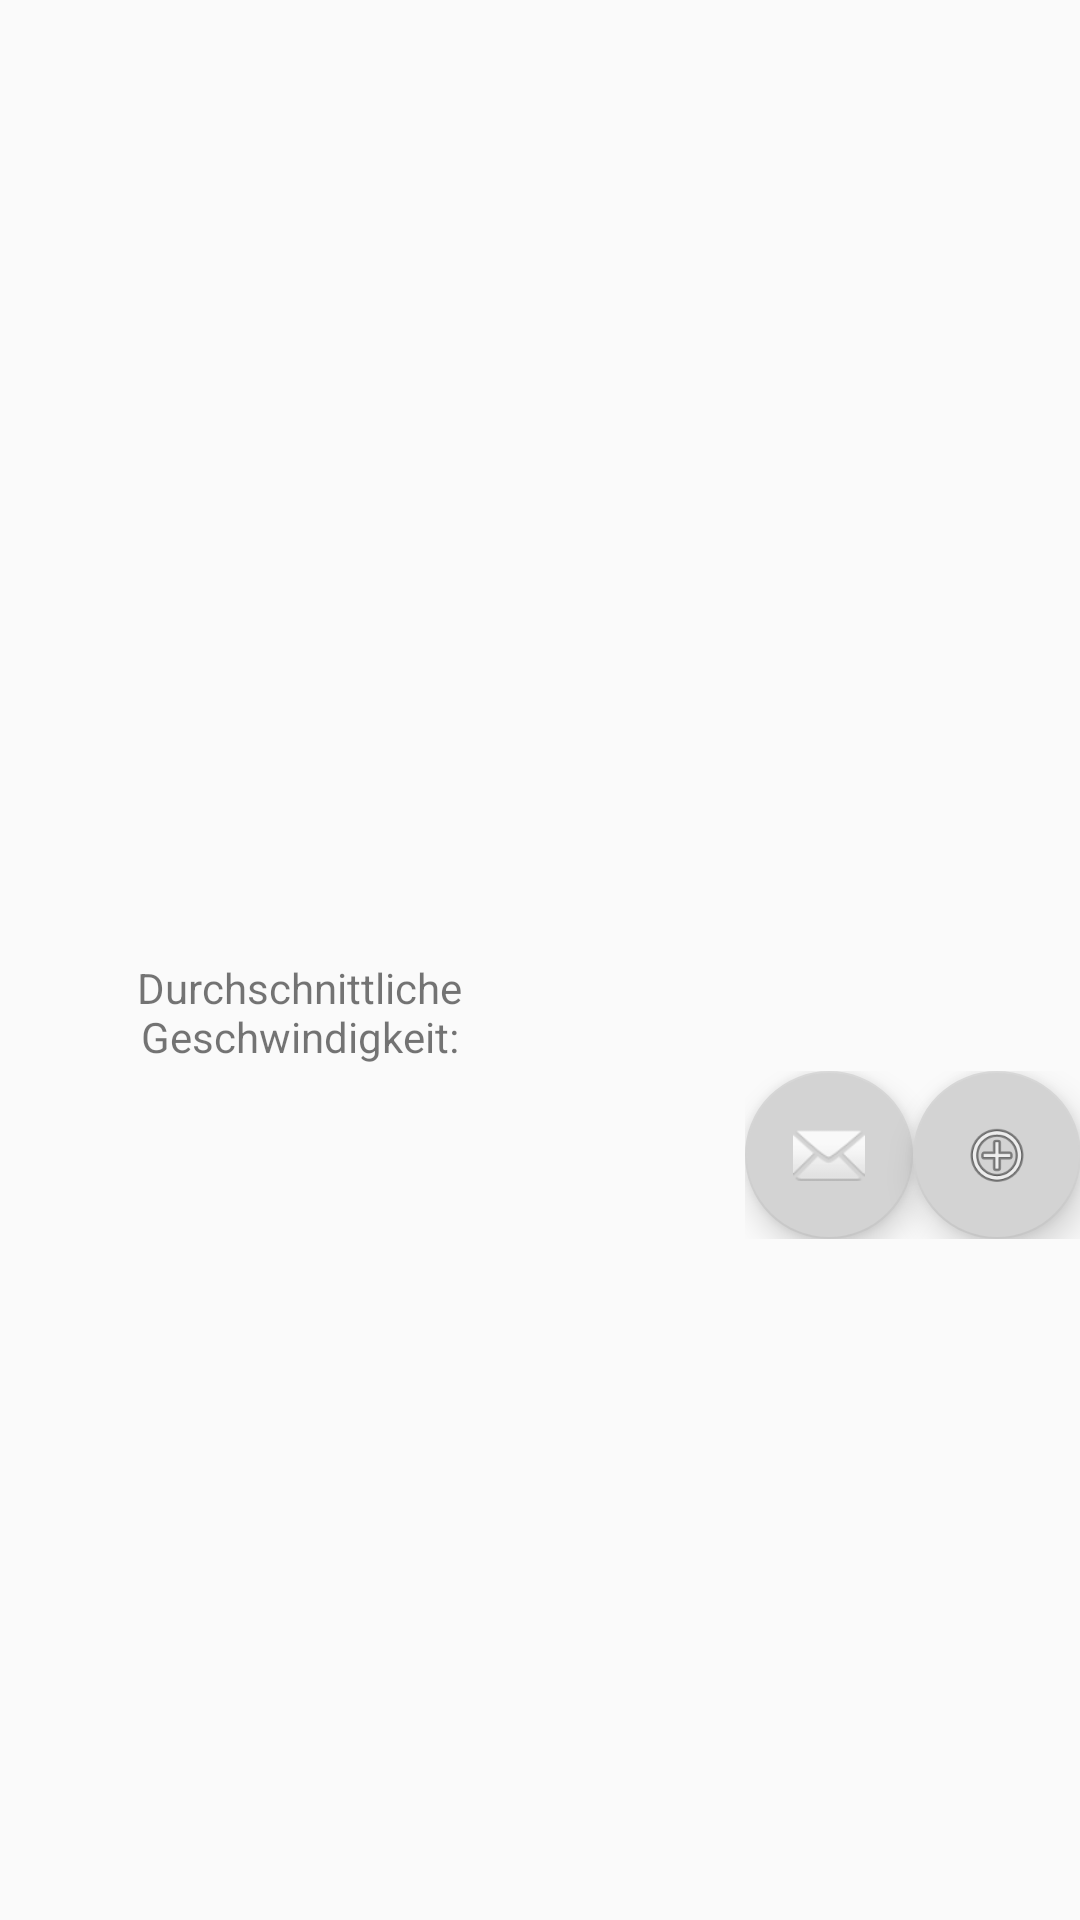

Android layout source for this screen:
<!-- AndroidManifest.xml: application theme AppTheme -->
<!-- res/layout/activity_profile.xml -->
<?xml version="1.0" encoding="utf-8"?>
<LinearLayout
    xmlns:android="http://schemas.android.com/apk/res/android"
    xmlns:app="http://schemas.android.com/apk/res-auto"
    xmlns:tools="http://schemas.android.com/tools"
    android:layout_width="fill_parent"
    android:layout_height="fill_parent"
    android:padding="@dimen/activity_vertical_margin"
    tools:context="mi.ur.de.android.runnersmeetup.RMU_Main"
    android:orientation="vertical"
    android:layout_gravity="center_horizontal">

    <TextView
        android:id="@+id/showUsername"
        android:layout_marginTop="45dp"
        android:layout_width="wrap_content"
        android:layout_height="wrap_content"
        android:textSize="20sp"
        android:paddingTop="30dp"
        android:layout_gravity="center"
        />

    <TextView
        android:id="@+id/showGeburtsdatum"
        android:layout_width="wrap_content"
        android:layout_height="wrap_content"
        android:textSize="20sp"
        android:paddingTop="30dp"
        android:layout_gravity="center"
        />

    <TextView
        android:id="@+id/showGeschlecht"
        android:layout_width="wrap_content"
        android:layout_height="wrap_content"
        android:textSize="20sp"
        android:paddingTop="30dp"
        android:layout_gravity="center"
        />

    <TextView
        android:id="@+id/showEmail"
        android:layout_width="wrap_content"
        android:layout_height="wrap_content"
        android:textSize="20sp"
        android:paddingTop="30dp"
        android:layout_gravity="center"
        />

    <RelativeLayout
        android:layout_width="match_parent"
        android:layout_height="39dp"
        android:layout_marginTop="45dp">

        <TextView
            android:id="@+id/textView7"
            android:layout_width="150dp"
            android:layout_height="wrap_content"
            android:layout_alignParentStart="true"
            android:layout_centerVertical="true"
            android:layout_marginStart="25dp"
            android:gravity="center_horizontal"
            android:text="Durchschnittliche Geschwindigkeit:" />

        <TextView
            android:id="@+id/showGeschwindigkeit"
            android:layout_width="150dp"
            android:layout_height="wrap_content"
            android:gravity="center"
            android:textSize="20sp"
            android:layout_centerVertical="true"
            android:layout_toEndOf="@+id/textView7" />
    </RelativeLayout>


    <LinearLayout
        android:layout_width="wrap_content"
        android:layout_height="wrap_content"
        android:orientation="horizontal"
        android:layout_gravity="end|bottom">

    <android.support.design.widget.FloatingActionButton
        android:id="@+id/fab"
        android:layout_width="wrap_content"
        android:layout_height="wrap_content"
        android:layout_gravity="end|bottom"
        android:layout_margin="@dimen/fab_margin"
        app:srcCompat="@android:drawable/ic_dialog_email" />

        <android.support.design.widget.FloatingActionButton
            android:id="@+id/fab2"
            android:layout_width="wrap_content"
            android:layout_height="wrap_content"
            android:layout_gravity="end|bottom"
            android:layout_margin="@dimen/fab_margin"
            app:elevation="7dp"
            app:srcCompat="@android:drawable/ic_menu_add" />

    </LinearLayout>

</LinearLayout>
<!-- resources referenced by this layout -->
<resources>
  <style name="AppTheme" parent="Theme.AppCompat.Light.DarkActionBar">
          
          <item name="colorPrimary">@color/actionBar</item>
          <item name="colorPrimaryDark">@color/colorPrimaryDark</item>
          <item name="colorAccent">@color/colorAccent</item>
      </style>
  <color name="actionBar">#123</color>
  <color name="colorPrimaryDark">#303F9F</color>
  <color name="colorAccent">#D3D3D3</color>
</resources>
